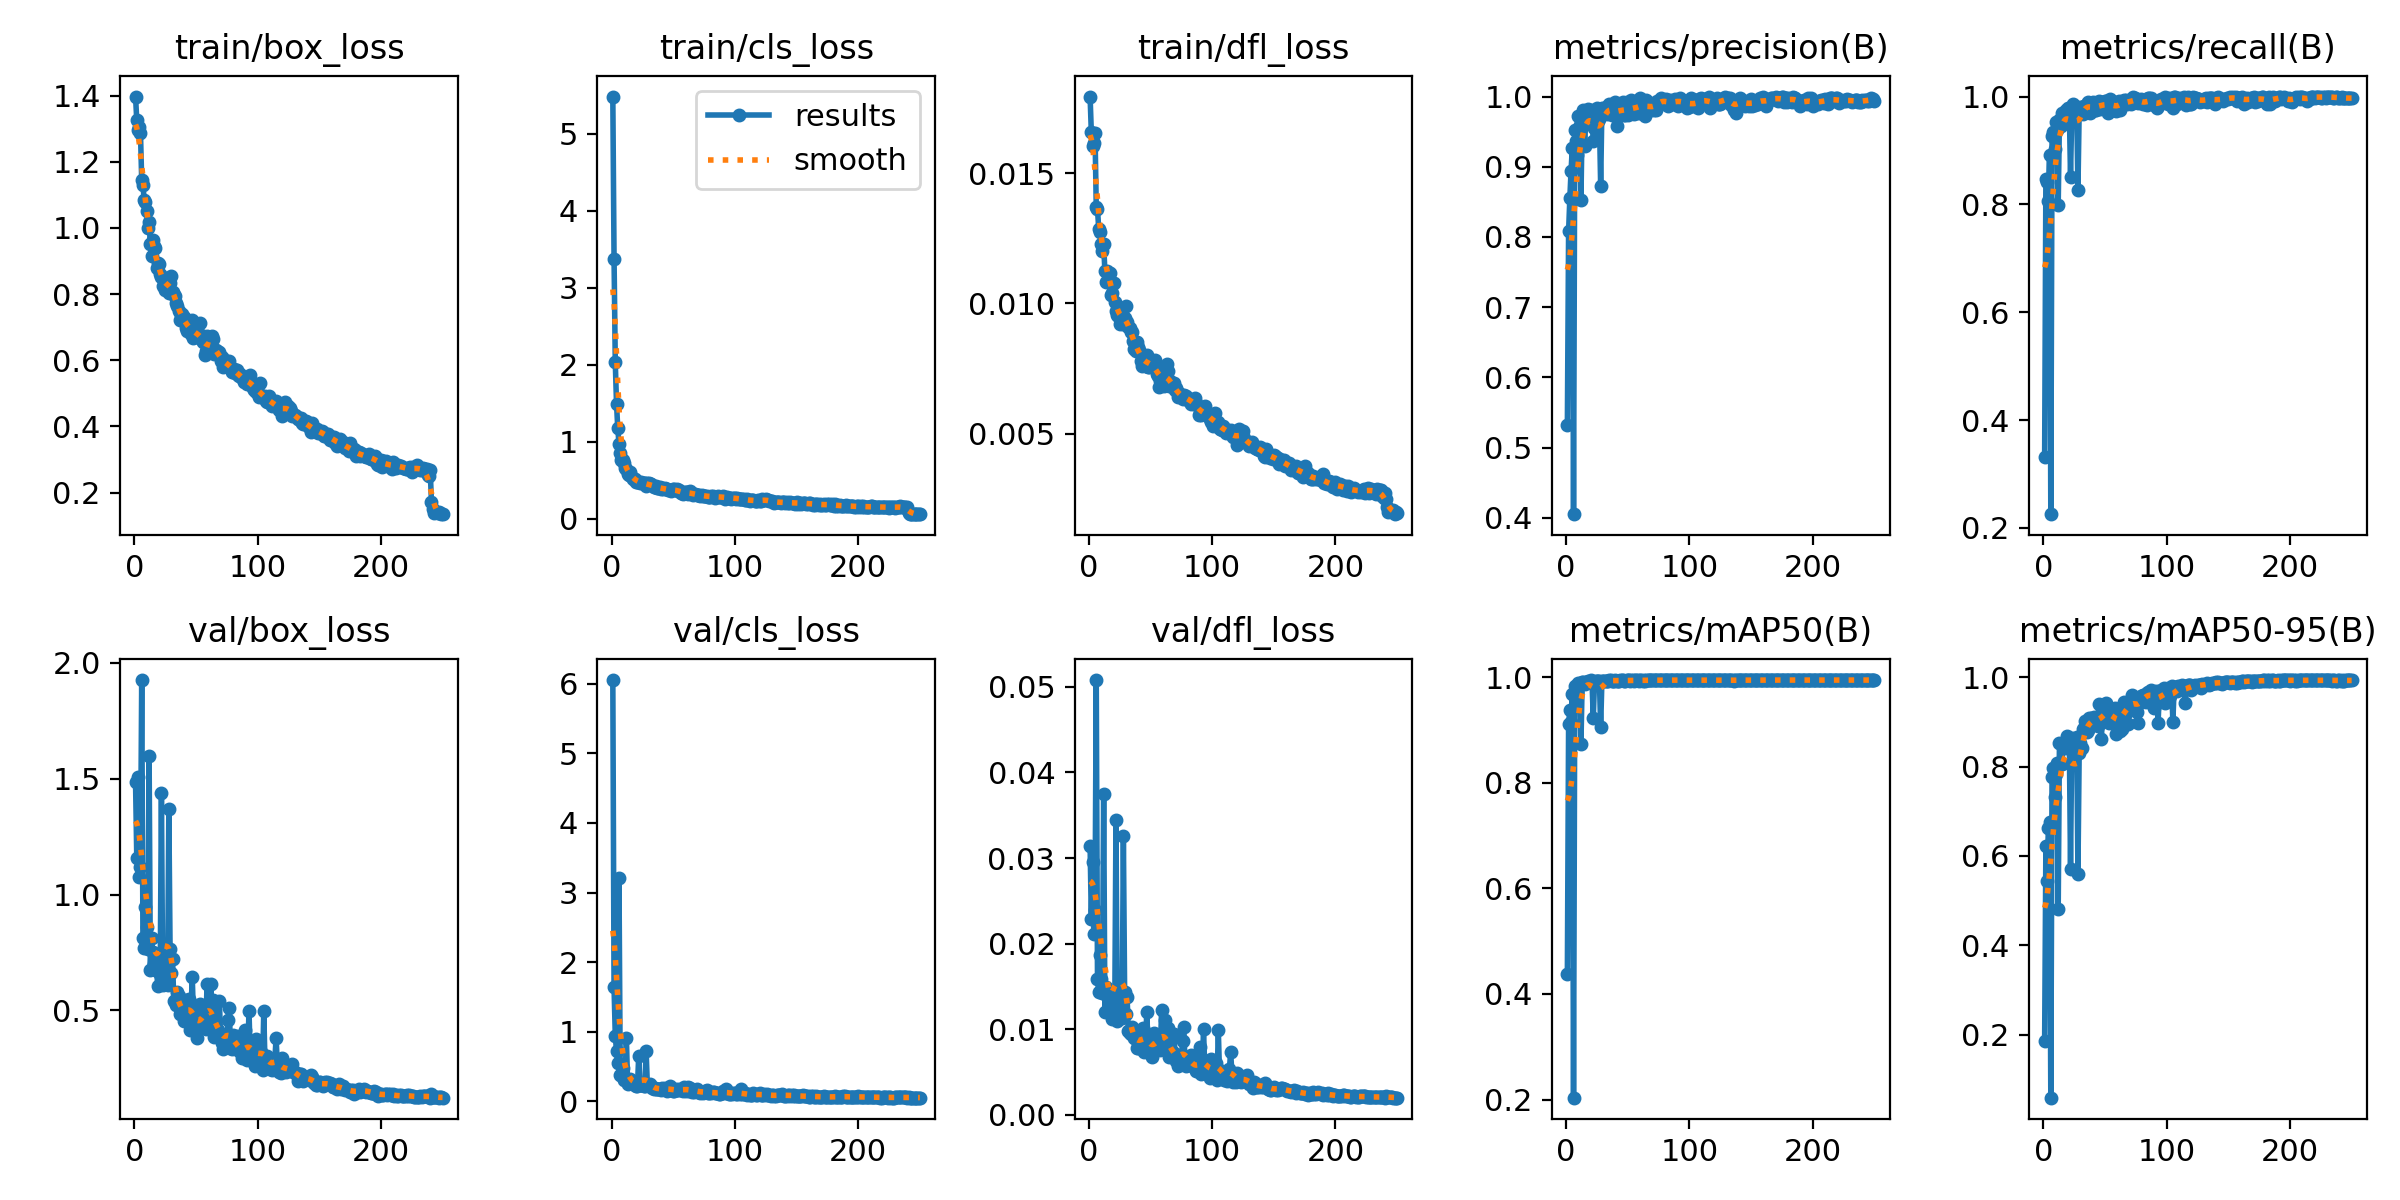

Data behind this chart, as committed beside it:
epoch, time, train/box_loss, train/cls_loss, train/dfl_loss, metrics/precision(B), metrics/recall(B), metrics/mAP50(B), metrics/mAP50-95(B), val/box_loss, val/cls_loss, val/dfl_loss, lr/pg0, lr/pg1, lr/pg2
1, 58.41, 1.397, 5.483, 0.01795, 0.532, 0.3315, 0.4381, 0.1867, 1.485, 6.053, 0.03142, 0.0006584, 0.0006584, 0.0006584
2, 80.55, 1.325, 3.379, 0.01658, 0.8078, 0.8478, 0.911, 0.6232, 1.159, 1.635, 0.02292, 0.001325, 0.001325, 0.001325
3, 104.1, 1.295, 2.029, 0.01605, 0.8549, 0.8424, 0.9375, 0.5441, 1.509, 0.9422, 0.02953, 0.001991, 0.001991, 0.001991
4, 128.6, 1.305, 1.496, 0.01617, 0.8944, 0.8055, 0.9149, 0.6625, 1.078, 0.719, 0.0211, 0.001999, 0.001999, 0.001999
5, 151.6, 1.287, 1.175, 0.01653, 0.9266, 0.8921, 0.9683, 0.6754, 1.121, 0.5473, 0.02392, 0.001999, 0.001999, 0.001999
6, 174.7, 1.143, 0.9765, 0.01371, 0.405, 0.2255, 0.2035, 0.05874, 1.926, 3.203, 0.0508, 0.001998, 0.001998, 0.001998
7, 198.5, 1.13, 0.8553, 0.01363, 0.9524, 0.9266, 0.9832, 0.7773, 0.8127, 0.3808, 0.01584, 0.001997, 0.001997, 0.001997
8, 221.3, 1.084, 0.7655, 0.01286, 0.9362, 0.9348, 0.9832, 0.7968, 0.7696, 0.3818, 0.01438, 0.001996, 0.001996, 0.001996
9, 243.2, 1.079, 0.7573, 0.01275, 0.9173, 0.9022, 0.9733, 0.7317, 0.9447, 0.4722, 0.01866, 0.001995, 0.001995, 0.001995
10, 265.5, 1.05, 0.7189, 0.01227, 0.9723, 0.9536, 0.99, 0.7845, 0.8603, 0.2993, 0.01584, 0.001994, 0.001994, 0.001994
11, 286.8, 1.001, 0.6611, 0.012, 0.9594, 0.9375, 0.9869, 0.807, 0.7641, 0.3392, 0.01419, 0.001992, 0.001992, 0.001992
12, 307.7, 1.018, 0.6496, 0.01228, 0.8523, 0.7998, 0.873, 0.4817, 1.6, 0.9147, 0.03743, 0.001991, 0.001991, 0.001991
13, 329.8, 0.9509, 0.5794, 0.01123, 0.967, 0.956, 0.9907, 0.8528, 0.6764, 0.2488, 0.01203, 0.001989, 0.001989, 0.001989
14, 350.9, 0.9155, 0.5686, 0.01083, 0.9803, 0.9446, 0.9919, 0.805, 0.8124, 0.305, 0.01491, 0.001987, 0.001987, 0.001987
15, 374.2, 0.9636, 0.6096, 0.01126, 0.9299, 0.9701, 0.9884, 0.8063, 0.7517, 0.3137, 0.0139, 0.001985, 0.001985, 0.001985
16, 395.5, 0.9452, 0.5507, 0.01117, 0.973, 0.9565, 0.9914, 0.8447, 0.7005, 0.2699, 0.01348, 0.001982, 0.001982, 0.001982
17, 417.1, 0.9397, 0.5179, 0.01116, 0.9651, 0.962, 0.992, 0.8491, 0.6749, 0.2517, 0.01203, 0.00198, 0.00198, 0.00198
18, 438.5, 0.8786, 0.519, 0.01031, 0.9822, 0.9755, 0.9933, 0.8409, 0.6817, 0.2455, 0.01247, 0.001978, 0.001978, 0.001978
19, 459.7, 0.8953, 0.51, 0.01039, 0.9666, 0.9674, 0.9913, 0.8693, 0.6054, 0.2376, 0.01116, 0.001975, 0.001975, 0.001975
20, 480.9, 0.89, 0.482, 0.01078, 0.9815, 0.9783, 0.9943, 0.8455, 0.719, 0.2154, 0.01267, 0.001972, 0.001972, 0.001972
21, 502.1, 0.8609, 0.4729, 0.01006, 0.9729, 0.9765, 0.9931, 0.8609, 0.6552, 0.225, 0.01202, 0.001969, 0.001969, 0.001969
22, 523.4, 0.8507, 0.4709, 0.00971, 0.937, 0.8505, 0.9225, 0.5716, 1.437, 0.6474, 0.03442, 0.001966, 0.001966, 0.001966
23, 544.6, 0.8259, 0.4694, 0.00954, 0.9547, 0.9728, 0.9913, 0.8647, 0.6111, 0.2364, 0.01093, 0.001962, 0.001962, 0.001962
24, 565.9, 0.8249, 0.4773, 0.00951, 0.9527, 0.9861, 0.9925, 0.8415, 0.6755, 0.2372, 0.01186, 0.001959, 0.001959, 0.001959
25, 588.6, 0.8137, 0.4674, 0.00922, 0.9837, 0.9829, 0.994, 0.8407, 0.6685, 0.2289, 0.01193, 0.001955, 0.001955, 0.001955
26, 611.7, 0.8482, 0.4653, 0.00968, 0.9656, 0.981, 0.9932, 0.8579, 0.6521, 0.223, 0.01185, 0.001952, 0.001952, 0.001952
27, 634.8, 0.8339, 0.4575, 0.00954, 0.9677, 0.9783, 0.993, 0.8666, 0.6115, 0.2216, 0.01133, 0.001948, 0.001948, 0.001948
28, 655.8, 0.8036, 0.4281, 0.0092, 0.8727, 0.8261, 0.9055, 0.5604, 1.371, 0.7259, 0.03254, 0.001944, 0.001944, 0.001944
29, 677.6, 0.8346, 0.4592, 0.00943, 0.9835, 0.9721, 0.9937, 0.831, 0.7638, 0.2392, 0.01431, 0.001939, 0.001939, 0.001939
30, 698.2, 0.8548, 0.4578, 0.00991, 0.9757, 0.9801, 0.9935, 0.8537, 0.662, 0.2247, 0.01178, 0.001935, 0.001935, 0.001935
31, 719.1, 0.8063, 0.4446, 0.0093, 0.9828, 0.9755, 0.994, 0.8418, 0.7227, 0.2456, 0.01381, 0.00193, 0.00193, 0.00193
32, 739.9, 0.7983, 0.4441, 0.00908, 0.9844, 0.9674, 0.9927, 0.885, 0.5416, 0.2242, 0.00974, 0.001926, 0.001926, 0.001926
33, 760.8, 0.7956, 0.4428, 0.00906, 0.9757, 0.9833, 0.9938, 0.8861, 0.5427, 0.1909, 0.0096, 0.001921, 0.001921, 0.001921
34, 782.8, 0.7741, 0.416, 0.0089, 0.9784, 0.9826, 0.9939, 0.9015, 0.5237, 0.1797, 0.00944, 0.001916, 0.001916, 0.001916
35, 804.4, 0.7625, 0.4065, 0.00889, 0.9891, 0.9863, 0.9947, 0.8776, 0.5781, 0.1871, 0.01025, 0.001911, 0.001911, 0.001911
36, 827.6, 0.7489, 0.4192, 0.00855, 0.9865, 0.9891, 0.9946, 0.8808, 0.5633, 0.1826, 0.00962, 0.001906, 0.001906, 0.001906
37, 850.9, 0.7204, 0.4025, 0.00824, 0.9731, 0.983, 0.994, 0.9083, 0.4847, 0.1782, 0.00893, 0.0019, 0.0019, 0.0019
38, 872.3, 0.7382, 0.3958, 0.00819, 0.987, 0.9701, 0.994, 0.8981, 0.524, 0.1826, 0.00886, 0.001895, 0.001895, 0.001895
39, 893.6, 0.7393, 0.408, 0.0085, 0.9756, 0.9765, 0.9937, 0.9086, 0.4858, 0.1799, 0.00775, 0.001889, 0.001889, 0.001889
40, 914.3, 0.7302, 0.3871, 0.00833, 0.9918, 0.9894, 0.9948, 0.9015, 0.4557, 0.1572, 0.00774, 0.001883, 0.001883, 0.001883
41, 935.3, 0.7238, 0.3982, 0.0082, 0.9583, 0.9783, 0.9923, 0.9106, 0.4913, 0.1959, 0.00851, 0.001878, 0.001878, 0.001878
42, 957.2, 0.6969, 0.3877, 0.00778, 0.9804, 0.9755, 0.9937, 0.903, 0.4852, 0.181, 0.00854, 0.001871, 0.001871, 0.001871
43, 978.3, 0.688, 0.3933, 0.00759, 0.9814, 0.9755, 0.9939, 0.8962, 0.5448, 0.1919, 0.0096, 0.001865, 0.001865, 0.001865
44, 999.2, 0.7068, 0.3884, 0.00786, 0.9811, 0.9858, 0.9943, 0.8905, 0.5484, 0.1798, 0.01014, 0.001859, 0.001859, 0.001859
45, 1020, 0.7036, 0.3838, 0.00788, 0.9805, 0.9919, 0.9945, 0.9402, 0.4158, 0.1517, 0.00733, 0.001852, 0.001852, 0.001852
46, 1041, 0.6784, 0.3693, 0.0076, 0.9917, 0.977, 0.9942, 0.9074, 0.5019, 0.1762, 0.00826, 0.001846, 0.001846, 0.001846
47, 1062, 0.7211, 0.3745, 0.00802, 0.9739, 0.9783, 0.9932, 0.8627, 0.6442, 0.2249, 0.01205, 0.001839, 0.001839, 0.001839
48, 1083, 0.6675, 0.3589, 0.00754, 0.9733, 0.9895, 0.9938, 0.918, 0.4643, 0.1618, 0.00777, 0.001832, 0.001832, 0.001832
49, 1105, 0.6855, 0.3751, 0.00756, 0.992, 0.981, 0.9945, 0.9235, 0.4366, 0.1599, 0.00824, 0.001825, 0.001825, 0.001825
50, 1126, 0.676, 0.3789, 0.00773, 0.9733, 0.9922, 0.9944, 0.9267, 0.4255, 0.1534, 0.00755, 0.001818, 0.001818, 0.001818
51, 1147, 0.6703, 0.3811, 0.00777, 0.9792, 0.9919, 0.9946, 0.9415, 0.38, 0.1452, 0.00669, 0.001811, 0.001811, 0.001811
52, 1169, 0.6753, 0.3665, 0.00757, 0.9832, 0.9701, 0.9936, 0.9294, 0.4259, 0.1699, 0.00774, 0.001804, 0.001804, 0.001804
53, 1190, 0.7128, 0.3799, 0.00775, 0.9944, 0.9864, 0.9948, 0.8982, 0.529, 0.1676, 0.0096, 0.001796, 0.001796, 0.001796
54, 1211, 0.6765, 0.3632, 0.00781, 0.9851, 0.9946, 0.9949, 0.9165, 0.4303, 0.1616, 0.00752, 0.001788, 0.001788, 0.001788
55, 1232, 0.6603, 0.3695, 0.00728, 0.9751, 0.981, 0.9941, 0.9086, 0.4893, 0.1779, 0.00907, 0.001781, 0.001781, 0.001781
56, 1253, 0.6554, 0.3328, 0.00721, 0.9799, 0.9919, 0.9944, 0.9213, 0.448, 0.1572, 0.008, 0.001773, 0.001773, 0.001773
57, 1274, 0.6148, 0.3331, 0.00678, 0.988, 0.9755, 0.9942, 0.9137, 0.4889, 0.1656, 0.0089, 0.001765, 0.001765, 0.001765
58, 1295, 0.6283, 0.3219, 0.00703, 0.9764, 0.9864, 0.9944, 0.9319, 0.4208, 0.1477, 0.00753, 0.001757, 0.001757, 0.001757
59, 1316, 0.6724, 0.3415, 0.00751, 0.9889, 0.9732, 0.9941, 0.8736, 0.6159, 0.2082, 0.01228, 0.001748, 0.001748, 0.001748
60, 1338, 0.653, 0.3518, 0.00729, 0.9972, 0.9801, 0.9947, 0.911, 0.4627, 0.1546, 0.00851, 0.00174, 0.00174, 0.00174
... 190 more rows
